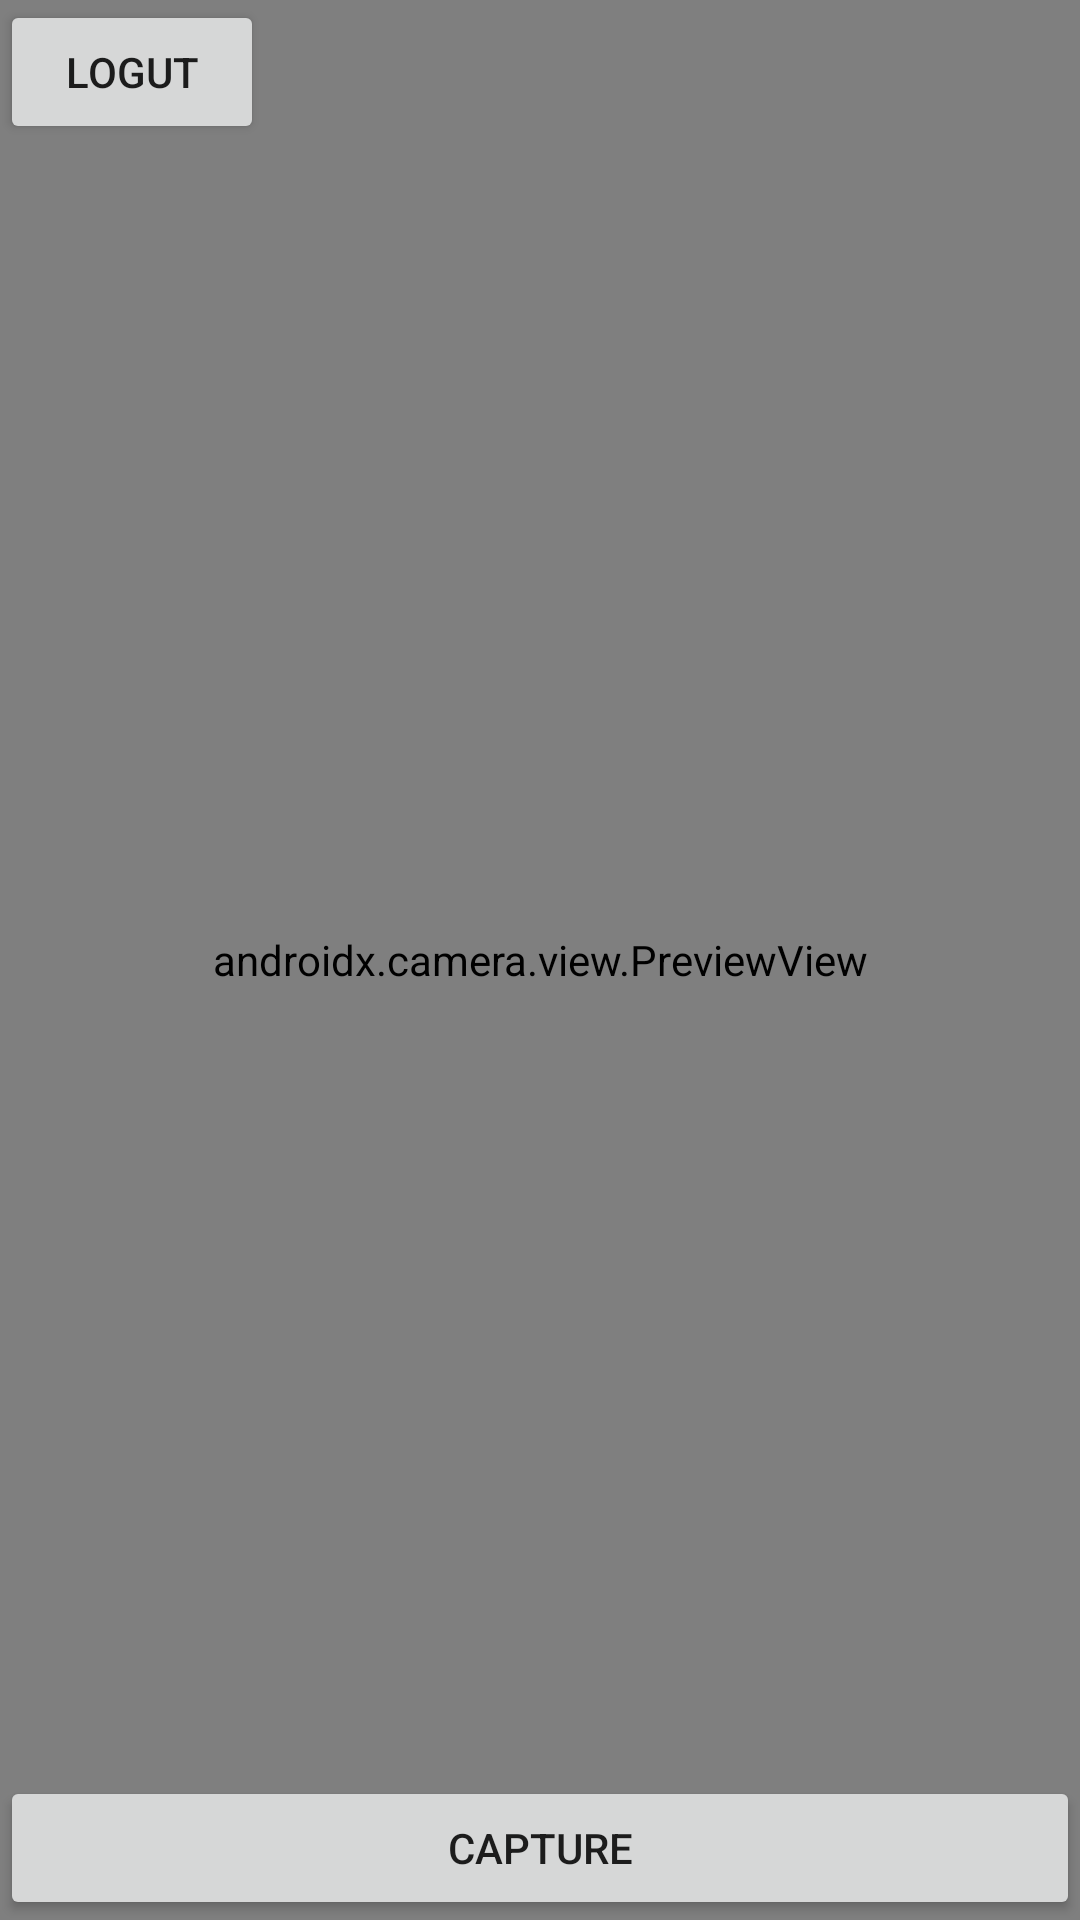

Write the Android layout XML for this screen, with the resource values it uses.
<!-- AndroidManifest.xml: application theme Theme.Sup -->
<!-- res/layout/fragment_camera.xml -->
<?xml version="1.0" encoding="utf-8"?>
<FrameLayout xmlns:android="http://schemas.android.com/apk/res/android"
    android:layout_width="match_parent"
    android:layout_height="match_parent">

    <androidx.camera.view.PreviewView
        android:layout_width="match_parent"
        android:layout_height="match_parent"
        android:id="@+id/surfaceView" />

    <Button
        android:layout_width="wrap_content"
        android:layout_height="wrap_content"
        android:text="Logut"
        android:id="@+id/logout" />
    <Button
        android:layout_gravity="bottom"
        android:layout_width="match_parent"
        android:layout_height="wrap_content"
        android:text="Capture"
        android:id="@+id/capture" />
</FrameLayout>
<!-- resources referenced by this layout -->
<resources>
  <style name="Theme.Sup" parent="android:Theme.Material.Light.NoActionBar" />
</resources>
